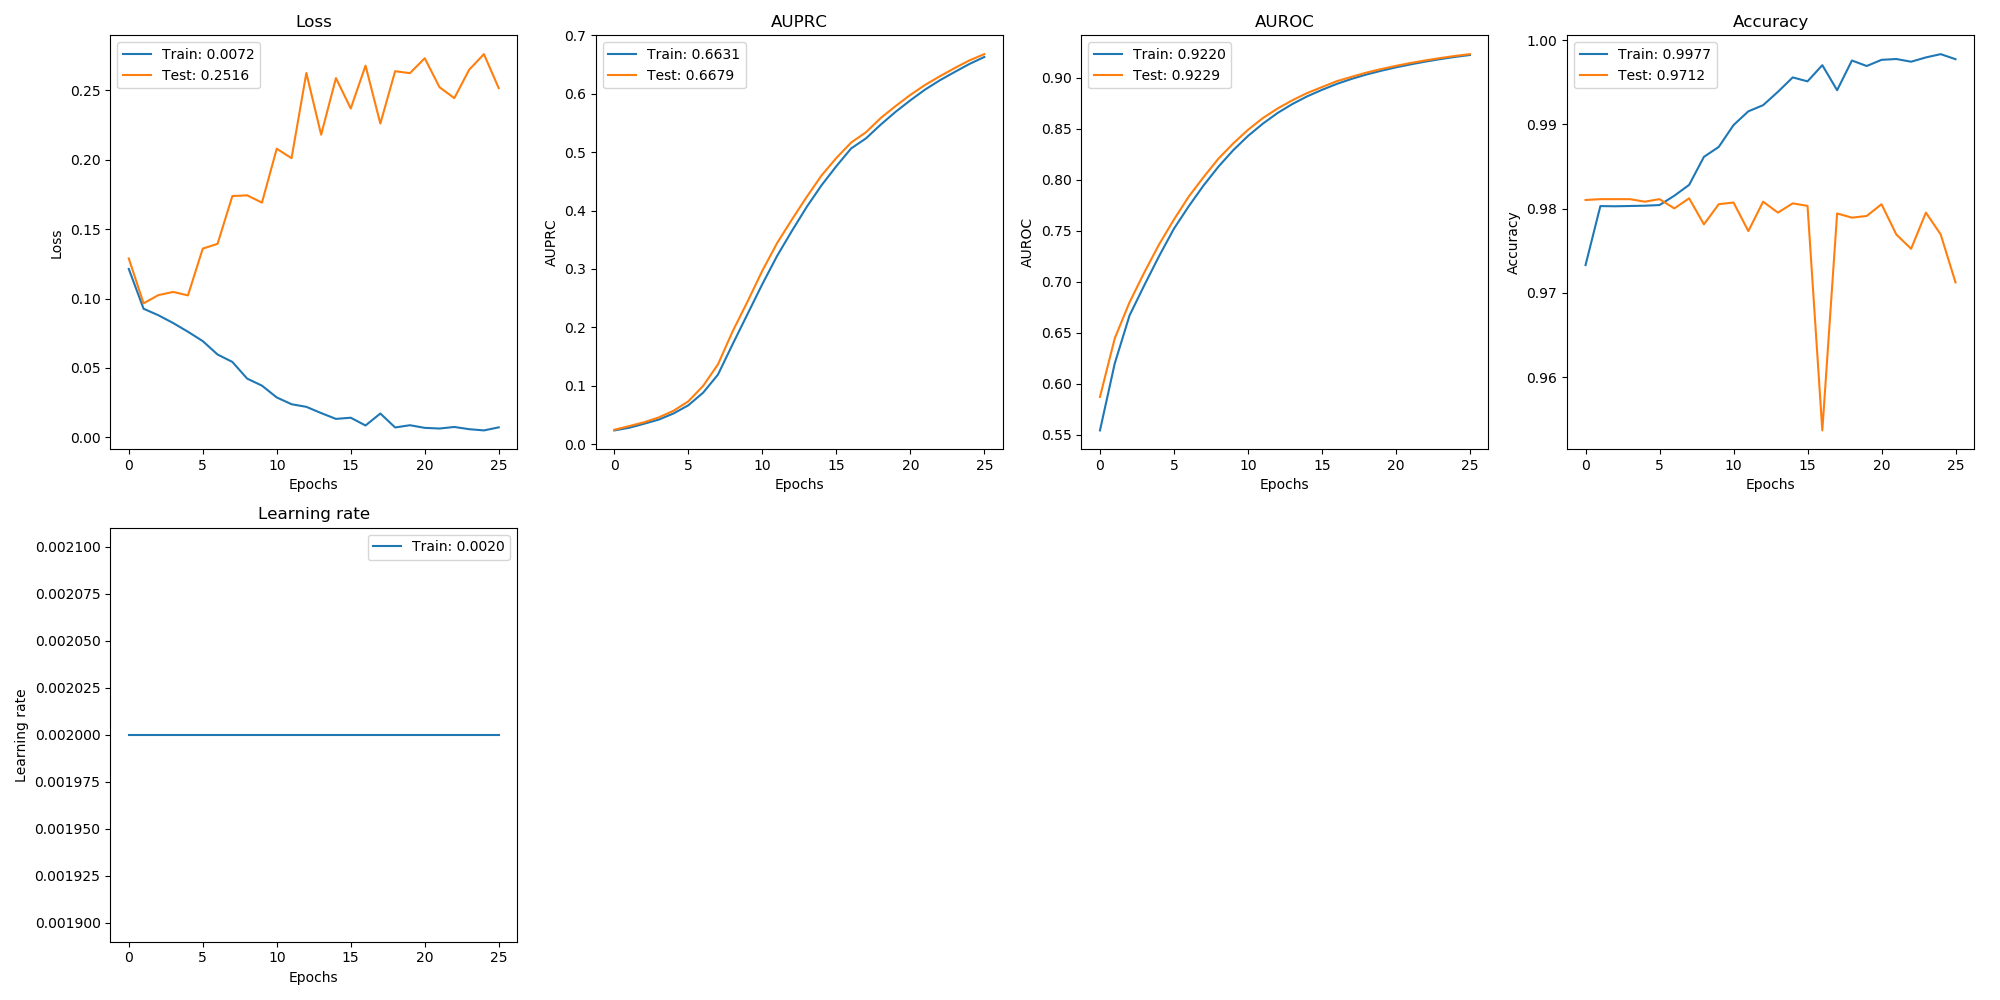

The table this chart was drawn from, first rows:
, val_loss, val_auprc, val_auroc, val_acc, loss, auprc, auroc, acc, lr
0, 0.1289, 0.0244, 0.5873, 0.981, 0.1213, 0.02329, 0.5545, 0.9733, 0.002
1, 0.09655, 0.03065, 0.6446, 0.9811, 0.09264, 0.02778, 0.6201, 0.9803, 0.002
2, 0.1025, 0.03717, 0.68, 0.9811, 0.08796, 0.03463, 0.6671, 0.9803, 0.002
3, 0.1048, 0.04554, 0.7092, 0.9811, 0.08235, 0.04181, 0.6967, 0.9803, 0.002
4, 0.1023, 0.05698, 0.7367, 0.9808, 0.07606, 0.05236, 0.7252, 0.9803, 0.002
5, 0.136, 0.07313, 0.7609, 0.9811, 0.06933, 0.06639, 0.752, 0.9804, 0.002
6, 0.1394, 0.09962, 0.7834, 0.98, 0.05966, 0.08799, 0.7739, 0.9815, 0.002
7, 0.1739, 0.1364, 0.8024, 0.9812, 0.05433, 0.1189, 0.7943, 0.9828, 0.002
8, 0.1744, 0.1935, 0.8204, 0.9781, 0.04231, 0.1714, 0.8126, 0.9862, 0.002
9, 0.1691, 0.2441, 0.8354, 0.9805, 0.03723, 0.2227, 0.8287, 0.9873, 0.002
10, 0.2079, 0.2969, 0.8487, 0.9807, 0.02871, 0.2739, 0.8427, 0.9899, 0.002
11, 0.2012, 0.3444, 0.8602, 0.9773, 0.02383, 0.3224, 0.8547, 0.9916, 0.002
12, 0.2626, 0.3847, 0.8696, 0.9808, 0.02196, 0.3652, 0.8653, 0.9923, 0.002
13, 0.2181, 0.4234, 0.8777, 0.9795, 0.01747, 0.4063, 0.874, 0.9939, 0.002
14, 0.2589, 0.4601, 0.8848, 0.9806, 0.01326, 0.4433, 0.8815, 0.9956, 0.002
15, 0.2369, 0.49, 0.8906, 0.9803, 0.01411, 0.476, 0.8879, 0.9951, 0.002
16, 0.2679, 0.5165, 0.8964, 0.9537, 0.008516, 0.5064, 0.8937, 0.997, 0.002
17, 0.2261, 0.534, 0.9006, 0.9794, 0.01715, 0.5236, 0.8986, 0.9941, 0.002
18, 0.2638, 0.5585, 0.9048, 0.9789, 0.007092, 0.5472, 0.9029, 0.9976, 0.002
19, 0.2624, 0.5789, 0.9082, 0.9791, 0.008708, 0.569, 0.9066, 0.9969, 0.002
20, 0.2732, 0.5981, 0.9114, 0.9805, 0.006803, 0.5888, 0.9099, 0.9977, 0.002
21, 0.2523, 0.6153, 0.9142, 0.9769, 0.006326, 0.6073, 0.9129, 0.9978, 0.002
22, 0.2444, 0.63, 0.9168, 0.9752, 0.007453, 0.6232, 0.9156, 0.9974, 0.002
23, 0.2649, 0.6441, 0.9191, 0.9795, 0.005852, 0.6374, 0.918, 0.998, 0.002
24, 0.2761, 0.6573, 0.9211, 0.9769, 0.004971, 0.6512, 0.9202, 0.9983, 0.002
25, 0.2516, 0.6679, 0.9229, 0.9712, 0.00718, 0.6631, 0.922, 0.9977, 0.002
